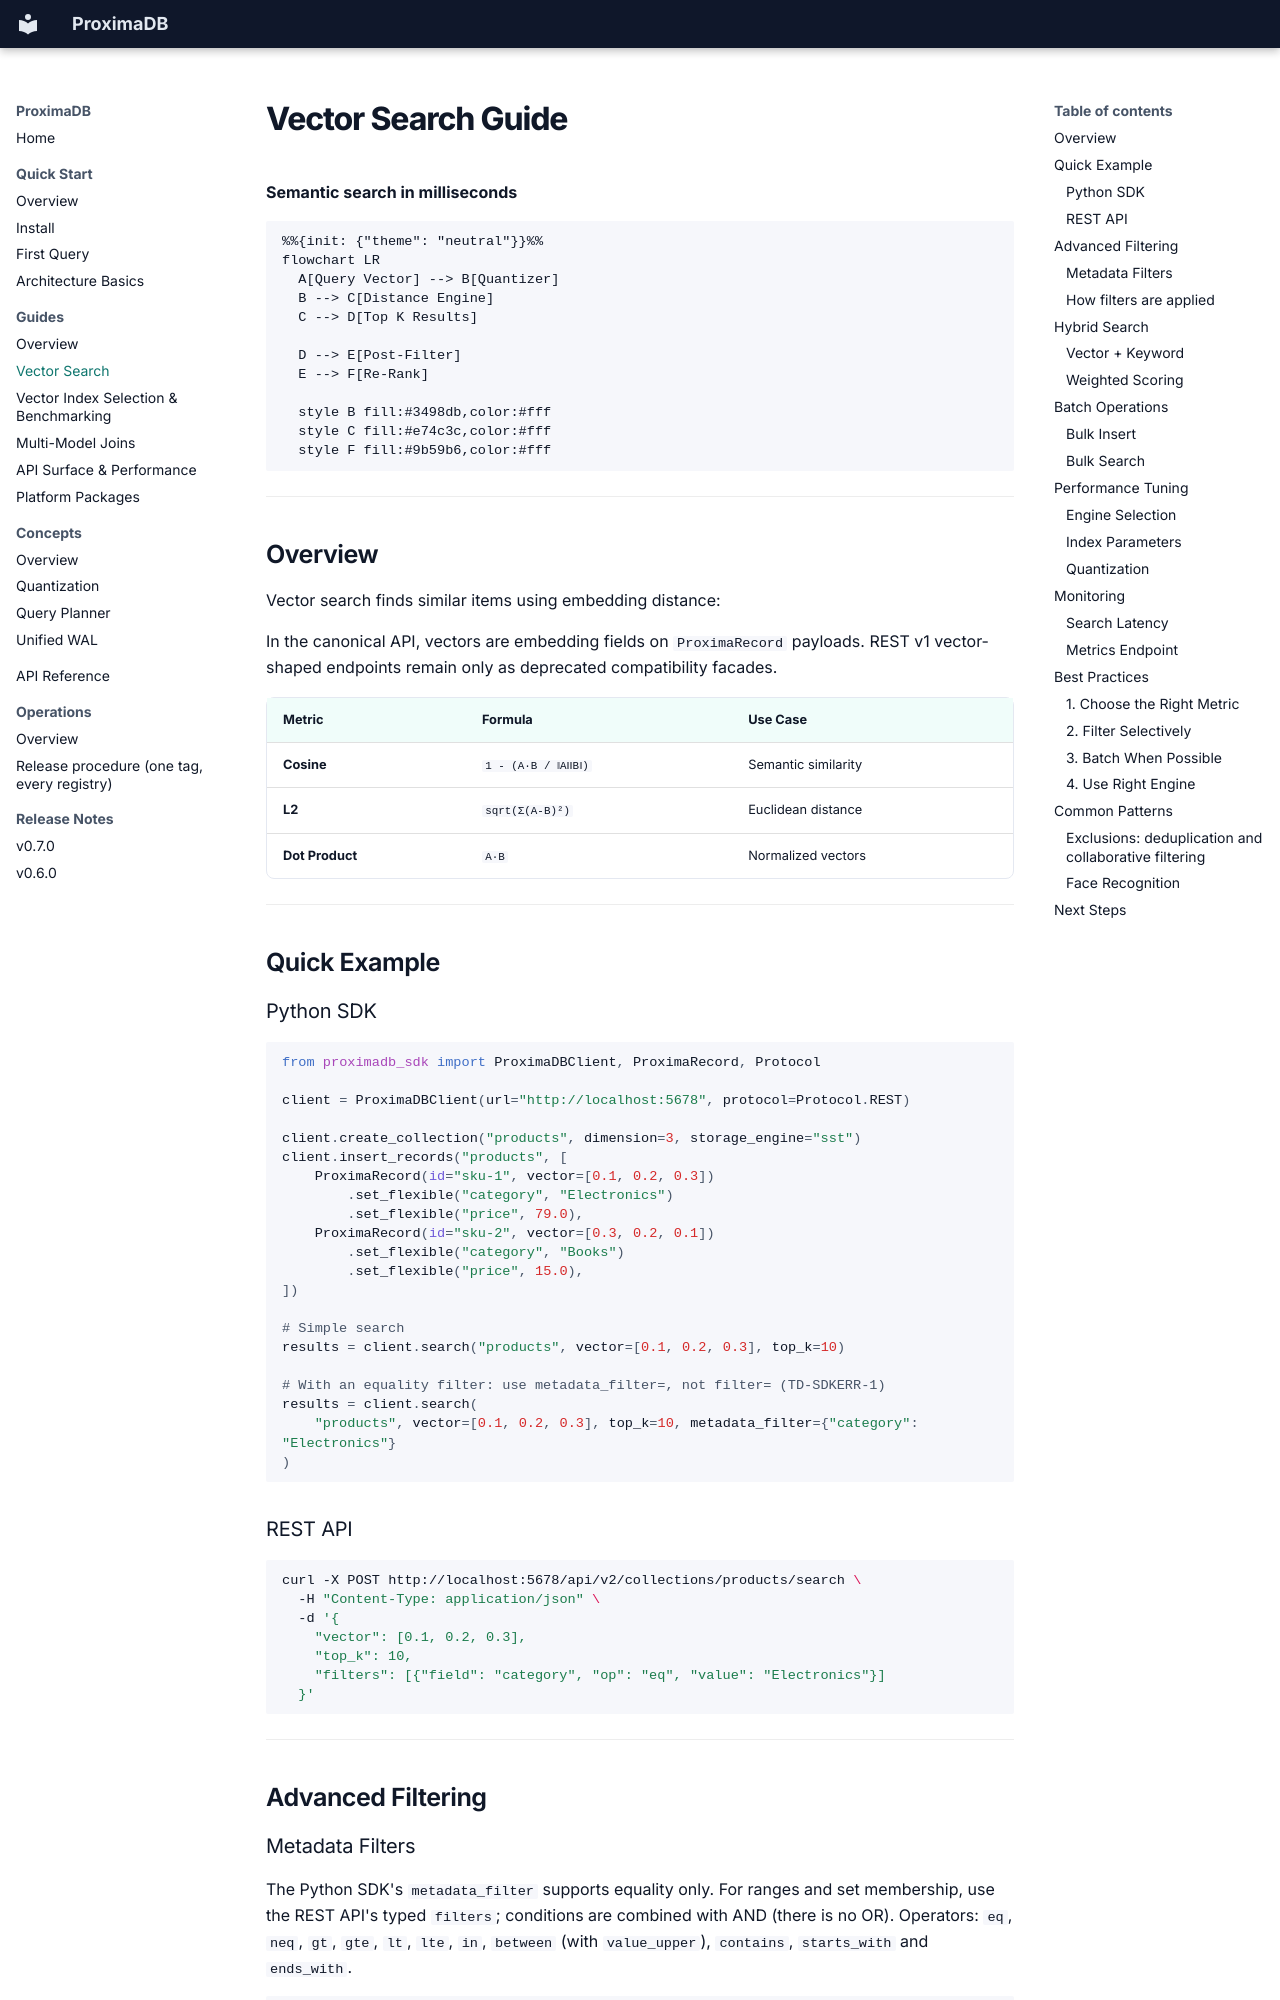

repository: anvai-labs/proximaDB · page: 02-guides/vector-search/index.html · generator: mkdocs

# Vector Search Guide

**Semantic search in milliseconds**

```mermaid
%%{init: {"theme": "neutral"}}%%
flowchart LR
  A[Query Vector] --> B[Quantizer]
  B --> C[Distance Engine]
  C --> D[Top K Results]

  D --> E[Post-Filter]
  E --> F[Re-Rank]

  style B fill:#3498db,color:#fff
  style C fill:#e74c3c,color:#fff
  style F fill:#9b59b6,color:#fff
```

---

## Overview

Vector search finds similar items using embedding distance:

In the canonical API, vectors are embedding fields on `ProximaRecord` payloads.
REST v1 vector-shaped endpoints remain only as deprecated compatibility facades.

| Metric | Formula | Use Case |
|--------|---------|----------|
| **Cosine** | `1 - (A·B / ‖A‖‖B‖)` | Semantic similarity |
| **L2** | `sqrt(Σ(A-B)²)` | Euclidean distance |
| **Dot Product** | `A·B` | Normalized vectors |

---

## Quick Example

### Python SDK

```python
from proximadb_sdk import ProximaDBClient, ProximaRecord, Protocol

client = ProximaDBClient(url="http://localhost:5678", protocol=Protocol.REST)

client.create_collection("products", dimension=3, storage_engine="sst")
client.insert_records("products", [
    ProximaRecord(id="sku-1", vector=[0.1, 0.2, 0.3])
        .set_flexible("category", "Electronics")
        .set_flexible("price", 79.0),
    ProximaRecord(id="sku-2", vector=[0.3, 0.2, 0.1])
        .set_flexible("category", "Books")
        .set_flexible("price", 15.0),
])

# Simple search
results = client.search("products", vector=[0.1, 0.2, 0.3], top_k=10)

# With an equality filter: use metadata_filter=, not filter= (TD-SDKERR-1)
results = client.search(
    "products", vector=[0.1, 0.2, 0.3], top_k=10, metadata_filter={"category": "Electronics"}
)
```

### REST API

```bash
curl -X POST http://localhost:5678/api/v2/collections/products/search \
  -H "Content-Type: application/json" \
  -d '{
    "vector": [0.1, 0.2, 0.3],
    "top_k": 10,
    "filters": [{"field": "category", "op": "eq", "value": "Electronics"}]
  }'
```

---

## Advanced Filtering
